Run: headless pygame with SDL's dummy video driver; simulated clock (each Clock.tick advances the game by its frame time, no real sleeping); random seed 0; keys injected as events and as key.get_pressed() state; no mouse input.
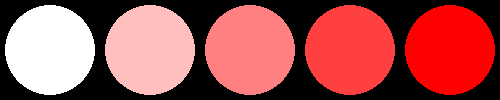
Frame 1 of 4 · flips 1–60 · no input
Frame 2 of 4 · flips 61–180 · tapped SPACE, RETURN · held RIGHT (→), D · screen unchanged from frame 1, image omitted
Frame 3 of 4 · flips 181–300 · held DOWN (↓), S · screen unchanged from frame 2, image omitted
Frame 4 of 4 · flips 301–420 · held LEFT (←), A, UP (↑), W · screen unchanged from frame 3, image omitted

The pygame program that drew these frames:

# Blending two pygame.Color objects together
# https://stackoverflow.com/questions/69426379/blending-two-pygame-color-objects-together/69426709#69426709 
# 
# GitHub - PyGameExamplesAndAnswers - Color
# https://github.com/Rabbid76/PyGameExamplesAndAnswers/blob/master/documentation/pygame/pygame_color.md

import pygame

pygame.init()
window = pygame.display.set_mode((500, 100))
clock = pygame.time.Clock()

white = pygame.Color(255, 255, 255)
red = pygame.Color(255, 0, 0)
pink25 = white.lerp(red, 0.25)
pink50 = white.lerp(red, 0.5)
pink75 = white.lerp(red, 0.75)

run = True
while run:
    for event in pygame.event.get():
        if event.type == pygame.QUIT:
            run = False          

    window.fill('black')
    pygame.draw.circle(window, white, (50, 50), 45)
    pygame.draw.circle(window, pink25, (150, 50), 45)
    pygame.draw.circle(window, pink50, (250, 50), 45)
    pygame.draw.circle(window, pink75, (350, 50), 45)
    pygame.draw.circle(window, red, (450, 50), 45)
    pygame.display.flip()
    clock.tick(60)

pygame.quit()
exit()
